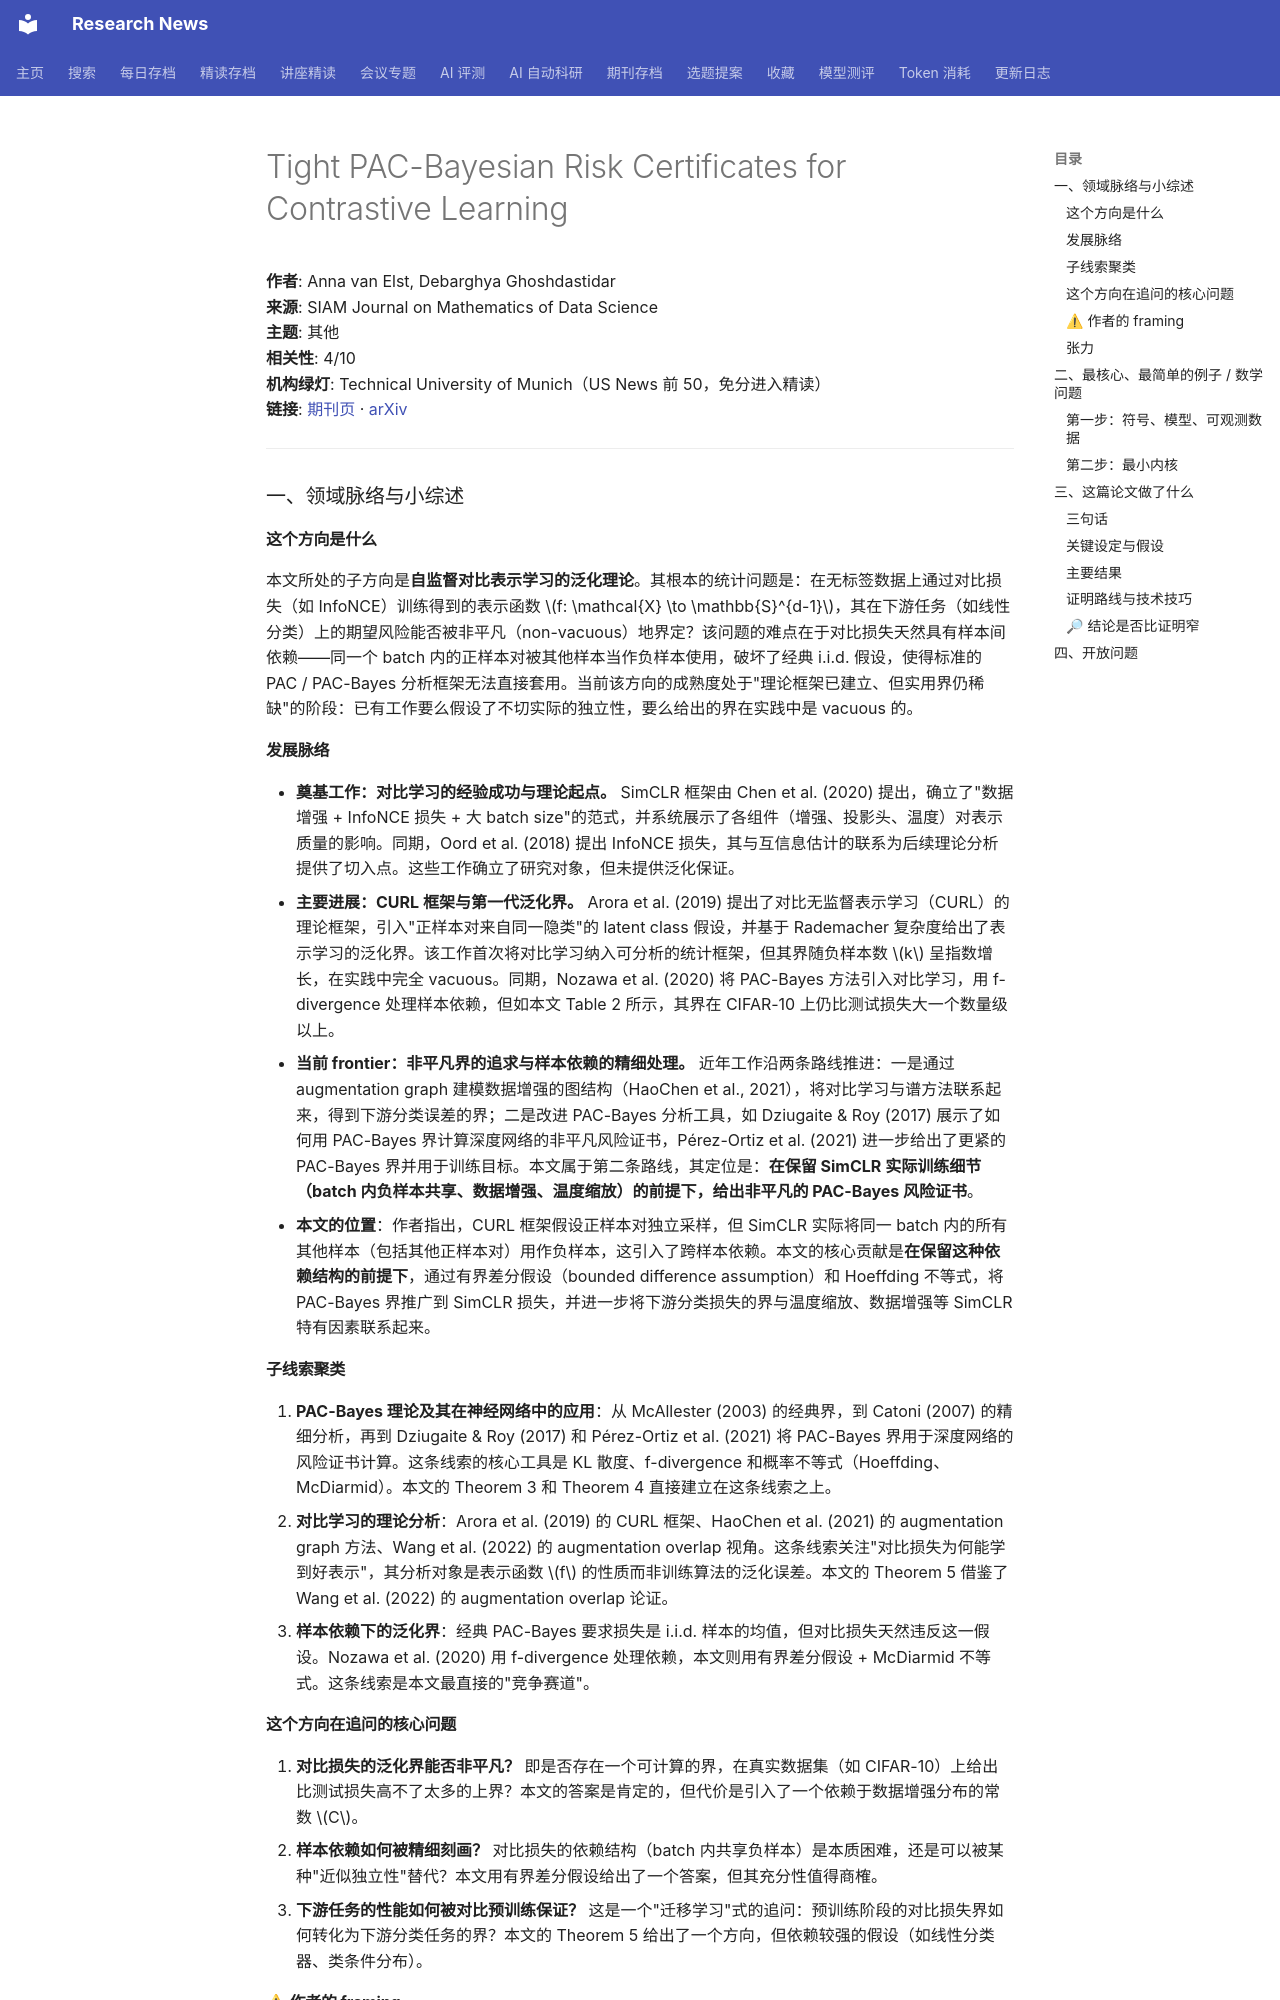

repository: cxy0714/research-news · page: deep_reads/2026-10-17-10.1137_24m1715283/index.html · generator: mkdocs

# Tight PAC-Bayesian Risk Certificates for Contrastive Learning

**作者**: Anna van Elst, Debarghya Ghoshdastidar  
**来源**: SIAM Journal on Mathematics of Data Science  
**主题**: 其他  
**相关性**: 4/10  
**机构绿灯**: Technical University of Munich（US News 前 50，免分进入精读）  
**链接**: [期刊页](https://doi.org/10.1137/24m1715283) · [arXiv](https://arxiv.org/abs/2412.03486)

---

### 一、领域脉络与小综述

#### 这个方向是什么

本文所处的子方向是**自监督对比表示学习的泛化理论**。其根本的统计问题是：在无标签数据上通过对比损失（如 InfoNCE）训练得到的表示函数 $f: \mathcal{X} \to \mathbb{S}^{d-1}$，其在下游任务（如线性分类）上的期望风险能否被非平凡（non-vacuous）地界定？该问题的难点在于对比损失天然具有样本间依赖——同一个 batch 内的正样本对被其他样本当作负样本使用，破坏了经典 i.i.d. 假设，使得标准的 PAC / PAC-Bayes 分析框架无法直接套用。当前该方向的成熟度处于"理论框架已建立、但实用界仍稀缺"的阶段：已有工作要么假设了不切实际的独立性，要么给出的界在实践中是 vacuous 的。

#### 发展脉络

- **奠基工作：对比学习的经验成功与理论起点。** SimCLR 框架由 Chen et al. (2020) 提出，确立了"数据增强 + InfoNCE 损失 + 大 batch size"的范式，并系统展示了各组件（增强、投影头、温度）对表示质量的影响。同期，Oord et al. (2018) 提出 InfoNCE 损失，其与互信息估计的联系为后续理论分析提供了切入点。这些工作确立了研究对象，但未提供泛化保证。
- **主要进展：CURL 框架与第一代泛化界。** Arora et al. (2019) 提出了对比无监督表示学习（CURL）的理论框架，引入"正样本对来自同一隐类"的 latent class 假设，并基于 Rademacher 复杂度给出了表示学习的泛化界。该工作首次将对比学习纳入可分析的统计框架，但其界随负样本数 $k$ 呈指数增长，在实践中完全 vacuous。同期，Nozawa et al. (2020) 将 PAC-Bayes 方法引入对比学习，用 f-divergence 处理样本依赖，但如本文 Table 2 所示，其界在 CIFAR-10 上仍比测试损失大一个数量级以上。
- **当前 frontier：非平凡界的追求与样本依赖的精细处理。** 近年工作沿两条路线推进：一是通过 augmentation graph 建模数据增强的图结构（HaoChen et al., 2021），将对比学习与谱方法联系起来，得到下游分类误差的界；二是改进 PAC-Bayes 分析工具，如 Dziugaite & Roy (2017) 展示了如何用 PAC-Bayes 界计算深度网络的非平凡风险证书，Pérez-Ortiz et al. (2021) 进一步给出了更紧的 PAC-Bayes 界并用于训练目标。本文属于第二条路线，其定位是：**在保留 SimCLR 实际训练细节（batch 内负样本共享、数据增强、温度缩放）的前提下，给出非平凡的 PAC-Bayes 风险证书**。
- **本文的位置**：作者指出，CURL 框架假设正样本对独立采样，但 SimCLR 实际将同一 batch 内的所有其他样本（包括其他正样本对）用作负样本，这引入了跨样本依赖。本文的核心贡献是**在保留这种依赖结构的前提下**，通过有界差分假设（bounded difference assumption）和 Hoeffding 不等式，将 PAC-Bayes 界推广到 SimCLR 损失，并进一步将下游分类损失的界与温度缩放、数据增强等 SimCLR 特有因素联系起来。

#### 子线索聚类

1. **PAC-Bayes 理论及其在神经网络中的应用**：从 McAllester (2003) 的经典界，到 Catoni (2007) 的精细分析，再到 Dziugaite & Roy (2017) 和 Pérez-Ortiz et al. (2021) 将 PAC-Bayes 界用于深度网络的风险证书计算。这条线索的核心工具是 KL 散度、f-divergence 和概率不等式（Hoeffding、McDiarmid）。本文的 Theorem 3 和 Theorem 4 直接建立在这条线索之上。
2. **对比学习的理论分析**：Arora et al. (2019) 的 CURL 框架、HaoChen et al. (2021) 的 augmentation graph 方法、Wang et al. (2022) 的 augmentation overlap 视角。这条线索关注"对比损失为何能学到好表示"，其分析对象是表示函数 $f$ 的性质而非训练算法的泛化误差。本文的 Theorem 5 借鉴了 Wang et al. (2022) 的 augmentation overlap 论证。
3. **样本依赖下的泛化界**：经典 PAC-Bayes 要求损失是 i.i.d. 样本的均值，但对比损失天然违反这一假设。Nozawa et al. (2020) 用 f-divergence 处理依赖，本文则用有界差分假设 + McDiarmid 不等式。这条线索是本文最直接的"竞争赛道"。

#### 这个方向在追问的核心问题

1. **对比损失的泛化界能否非平凡？** 即是否存在一个可计算的界，在真实数据集（如 CIFAR-10）上给出比测试损失高不了太多的上界？本文的答案是肯定的，但代价是引入了一个依赖于数据增强分布的常数 $C$。
2. **样本依赖如何被精细刻画？** 对比损失的依赖结构（batch 内共享负样本）是本质困难，还是可以被某种"近似独立性"替代？本文用有界差分假设给出了一个答案，但其充分性值得商榷。
3. **下游任务的性能如何被对比预训练保证？** 这是一个"迁移学习"式的追问：预训练阶段的对比损失界如何转化为下游分类任务的界？本文的 Theorem 5 给出了一个方向，但依赖较强的假设（如线性分类器、类条件分布）。
